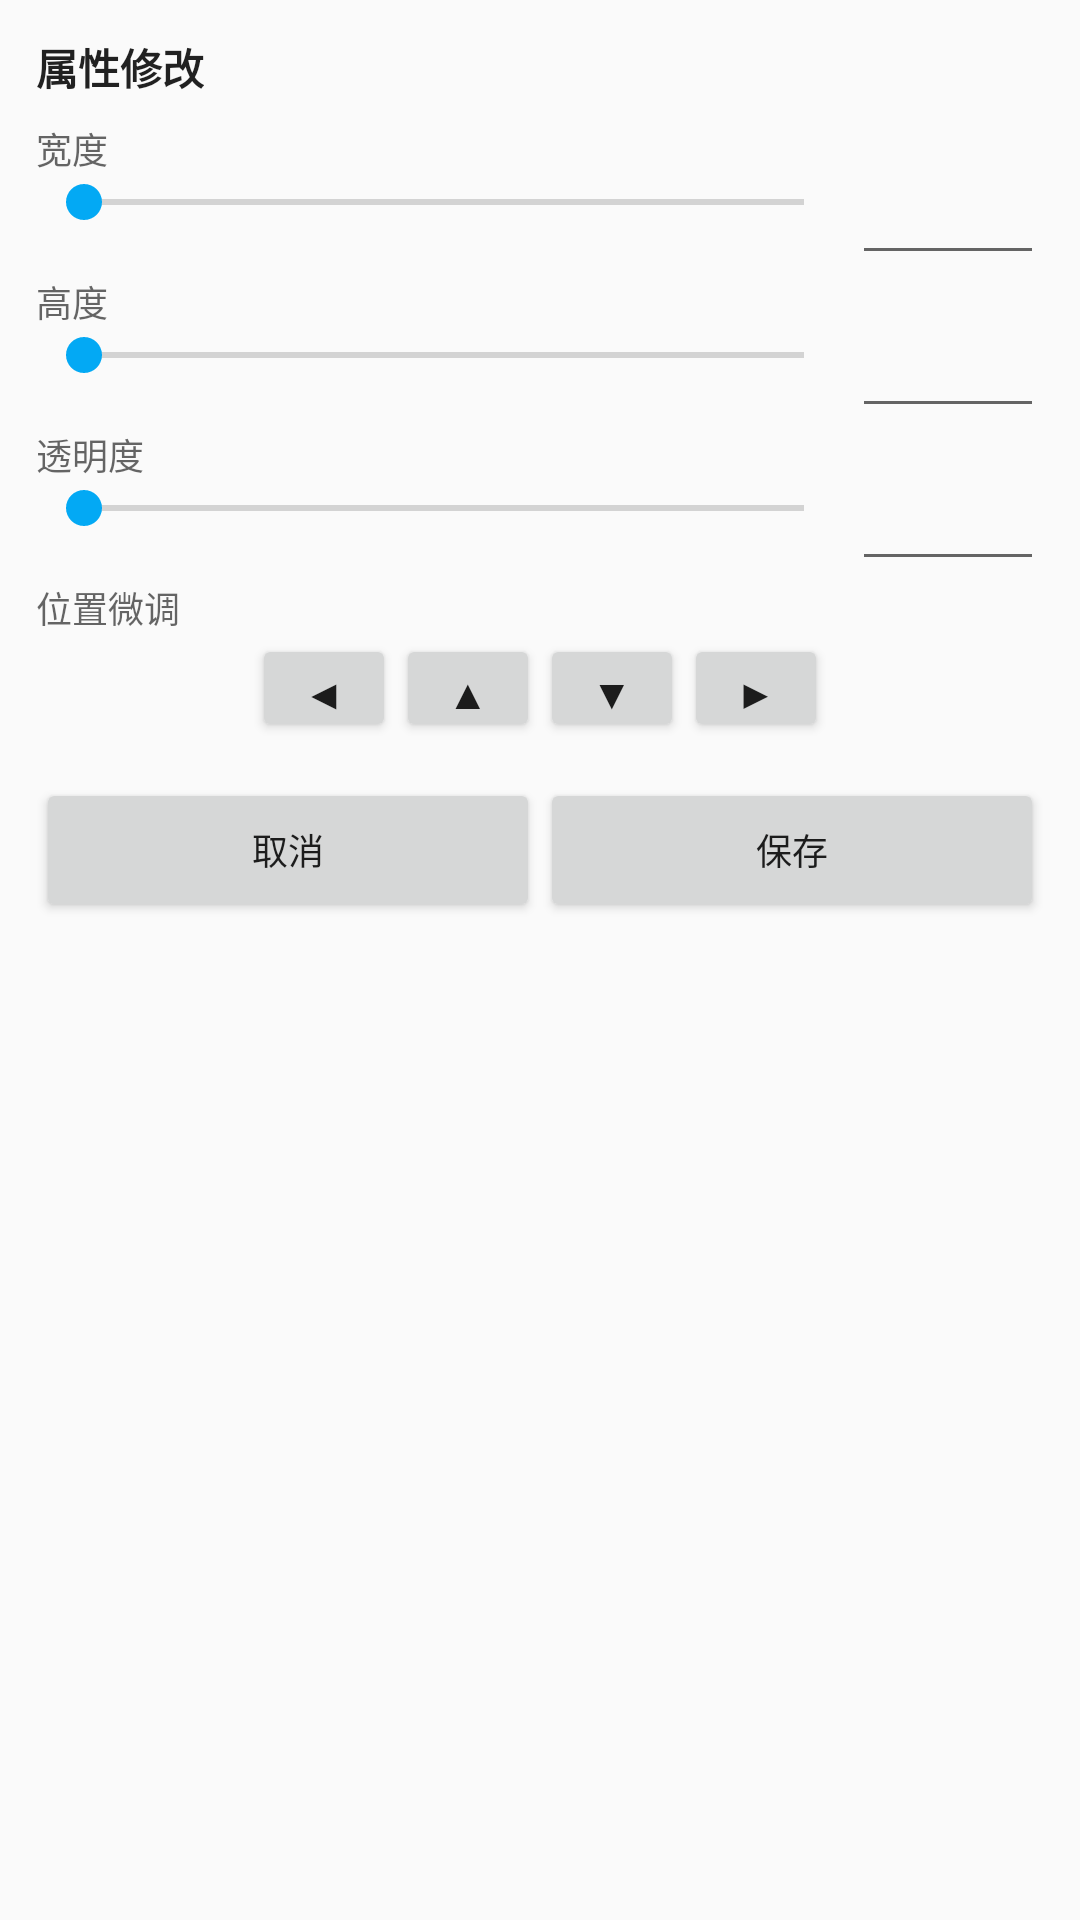

Produce the Android XML layout that renders to this screen, including the resource entries it uses.
<!-- AndroidManifest.xml: application theme AppTheme -->
<!-- res/layout/panel_modify.xml -->
<?xml version="1.0" encoding="utf-8"?>
<LinearLayout xmlns:android="http://schemas.android.com/apk/res/android"
    android:layout_width="300dp"
    android:layout_height="wrap_content"
    android:layout_gravity="center"
    android:background="@null"
    android:orientation="vertical"
    android:padding="12dp">

    <TextView
        android:id="@+id/mod_title_label"
        android:layout_width="wrap_content"
        android:layout_height="wrap_content"
        android:text="@string/modify_title"
        android:textColor="?android:textColorPrimary"
        android:textSize="14sp"
        android:textStyle="bold"
        android:layout_marginBottom="8dp"
        />

    <TextView
        android:id="@+id/mod_width_label"
        android:layout_width="wrap_content"
        android:layout_height="wrap_content"
        android:text="@string/modify_width"
        android:textColor="?android:textColorSecondary"
        android:textSize="12sp"
        />

    <LinearLayout
        android:layout_width="match_parent"
        android:layout_height="wrap_content"
        android:orientation="horizontal">

        <SeekBar
            android:id="@+id/mod_width_seek"
            android:layout_width="0dp"
            android:layout_height="wrap_content"
            android:layout_weight="1"
            android:max="2000"
            />

        <EditText
            android:id="@+id/mod_width_text"
            android:layout_width="64dp"
            android:layout_height="wrap_content"
            android:inputType="number"
            android:imeOptions="actionDone"
            android:singleLine="true"
            android:textSize="12sp"
            />
    </LinearLayout>

    <TextView
        android:id="@+id/mod_height_label"
        android:layout_width="wrap_content"
        android:layout_height="wrap_content"
        android:text="@string/modify_height"
        android:textColor="?android:textColorSecondary"
        android:textSize="12sp"
        />

    <LinearLayout
        android:layout_width="match_parent"
        android:layout_height="wrap_content"
        android:orientation="horizontal">

        <SeekBar
            android:id="@+id/mod_height_seek"
            android:layout_width="0dp"
            android:layout_height="wrap_content"
            android:layout_weight="1"
            android:max="2000"
            />

        <EditText
            android:id="@+id/mod_height_text"
            android:layout_width="64dp"
            android:layout_height="wrap_content"
            android:inputType="number"
            android:imeOptions="actionDone"
            android:singleLine="true"
            android:textSize="12sp"
            />
    </LinearLayout>

    <TextView
        android:id="@+id/mod_alpha_label"
        android:layout_width="wrap_content"
        android:layout_height="wrap_content"
        android:text="@string/modify_alpha"
        android:textColor="?android:textColorSecondary"
        android:textSize="12sp"
        />

    <LinearLayout
        android:layout_width="match_parent"
        android:layout_height="wrap_content"
        android:orientation="horizontal">

        <SeekBar
            android:id="@+id/mod_alpha_seek"
            android:layout_width="0dp"
            android:layout_height="wrap_content"
            android:layout_weight="1"
            android:max="255"
            />

        <EditText
            android:id="@+id/mod_alpha_text"
            android:layout_width="64dp"
            android:layout_height="wrap_content"
            android:inputType="number"
            android:imeOptions="actionDone"
            android:singleLine="true"
            android:textSize="12sp"
            />
    </LinearLayout>

    <TextView
        android:id="@+id/mod_position_label"
        android:layout_width="wrap_content"
        android:layout_height="wrap_content"
        android:text="@string/modify_position"
        android:textColor="?android:textColorSecondary"
        android:textSize="12sp"
        />

    <LinearLayout
        android:layout_width="match_parent"
        android:layout_height="wrap_content"
        android:gravity="center"
        android:orientation="horizontal">

        <Button
            android:id="@+id/mod_pos_left"
            android:layout_width="48dp"
            android:layout_height="36dp"
            android:text="◀"
            android:textSize="14sp"
            />

        <Button
            android:id="@+id/mod_pos_up"
            android:layout_width="48dp"
            android:layout_height="36dp"
            android:text="▲"
            android:textSize="14sp"
            />

        <Button
            android:id="@+id/mod_pos_down"
            android:layout_width="48dp"
            android:layout_height="36dp"
            android:text="▼"
            android:textSize="14sp"
            />

        <Button
            android:id="@+id/mod_pos_right"
            android:layout_width="48dp"
            android:layout_height="36dp"
            android:text="▶"
            android:textSize="14sp"
            />
    </LinearLayout>

    <LinearLayout
        android:id="@+id/mod_text_section"
        android:layout_width="match_parent"
        android:layout_height="wrap_content"
        android:orientation="vertical"
        android:visibility="gone">

        <TextView
            android:id="@+id/mod_text_label"
            android:layout_width="wrap_content"
            android:layout_height="wrap_content"
            android:text="@string/modify_text"
            android:textColor="?android:textColorSecondary"
            android:textSize="12sp"
            />

        <EditText
            android:id="@+id/mod_text_input"
            android:layout_width="match_parent"
            android:layout_height="wrap_content"
            android:maxLines="3"
            android:textSize="12sp"
            />
    </LinearLayout>

    <LinearLayout
        android:id="@+id/mod_text_size_section"
        android:layout_width="match_parent"
        android:layout_height="wrap_content"
        android:orientation="vertical"
        android:visibility="gone">

        <TextView
            android:id="@+id/mod_text_size_label"
            android:layout_width="wrap_content"
            android:layout_height="wrap_content"
            android:text="@string/modify_text_size"
            android:textColor="?android:textColorSecondary"
            android:textSize="12sp"
            />

        <LinearLayout
            android:layout_width="match_parent"
            android:layout_height="wrap_content"
            android:orientation="horizontal">

            <SeekBar
                android:id="@+id/mod_text_size_seek"
                android:layout_width="0dp"
                android:layout_height="wrap_content"
                android:layout_weight="1"
                android:max="150"
                />

            <EditText
                android:id="@+id/mod_text_size_text"
                android:layout_width="64dp"
                android:layout_height="wrap_content"
                android:inputType="number"
                android:imeOptions="actionDone"
                android:singleLine="true"
                android:textSize="12sp"
                />
        </LinearLayout>
    </LinearLayout>

    <LinearLayout
        android:id="@+id/mod_image_section"
        android:layout_width="match_parent"
        android:layout_height="wrap_content"
        android:orientation="vertical"
        android:visibility="gone">

        <Button
            android:id="@+id/mod_image_pick"
            android:layout_width="match_parent"
            android:layout_height="wrap_content"
            android:text="@string/modify_image_pick"
            android:textSize="12sp"
            />
    </LinearLayout>

    <LinearLayout
        android:layout_width="match_parent"
        android:layout_height="wrap_content"
        android:layout_marginTop="12dp"
        android:gravity="end"
        android:orientation="horizontal">

        <Button
            android:id="@+id/mod_cancel"
            android:layout_width="0dp"
            android:layout_height="wrap_content"
            android:layout_weight="1"
            android:text="@string/modify_cancel"
            android:textSize="12sp"
            />

        <Button
            android:id="@+id/mod_save"
            android:layout_width="0dp"
            android:layout_height="wrap_content"
            android:layout_weight="1"
            android:text="@string/modify_save"
            android:textSize="12sp"
            />
    </LinearLayout>

</LinearLayout>
<!-- resources referenced by this layout -->
<resources>
  <string name="modify_alpha">透明度</string>
  <string name="modify_cancel">取消</string>
  <string name="modify_height">高度</string>
  <string name="modify_image_pick">选择图片</string>
  <string name="modify_position">位置微调</string>
  <string name="modify_save">保存</string>
  <string name="modify_text">文本内容</string>
  <string name="modify_text_size">文字大小</string>
  <string name="modify_title">属性修改</string>
  <string name="modify_width">宽度</string>
  <style name="AppTheme" parent="Theme.AppCompat.DayNight.NoActionBar">
          <item name="colorPrimary">@color/colorPrimary</item>
          <item name="colorPrimaryDark">@color/colorPrimaryDark</item>
          <item name="colorAccent">@color/colorAccent</item>
          <item name="android:windowLightStatusBar">true</item>
          <item name="android:navigationBarColor">@android:color/transparent</item>
          <item name="android:statusBarColor">@color/colorPrimary</item>
      </style>
  <color name="colorPrimary">#FFFFFF</color>
  <color name="colorPrimaryDark">#FFFFFF</color>
  <color name="colorAccent">#03A9F4</color>
</resources>
